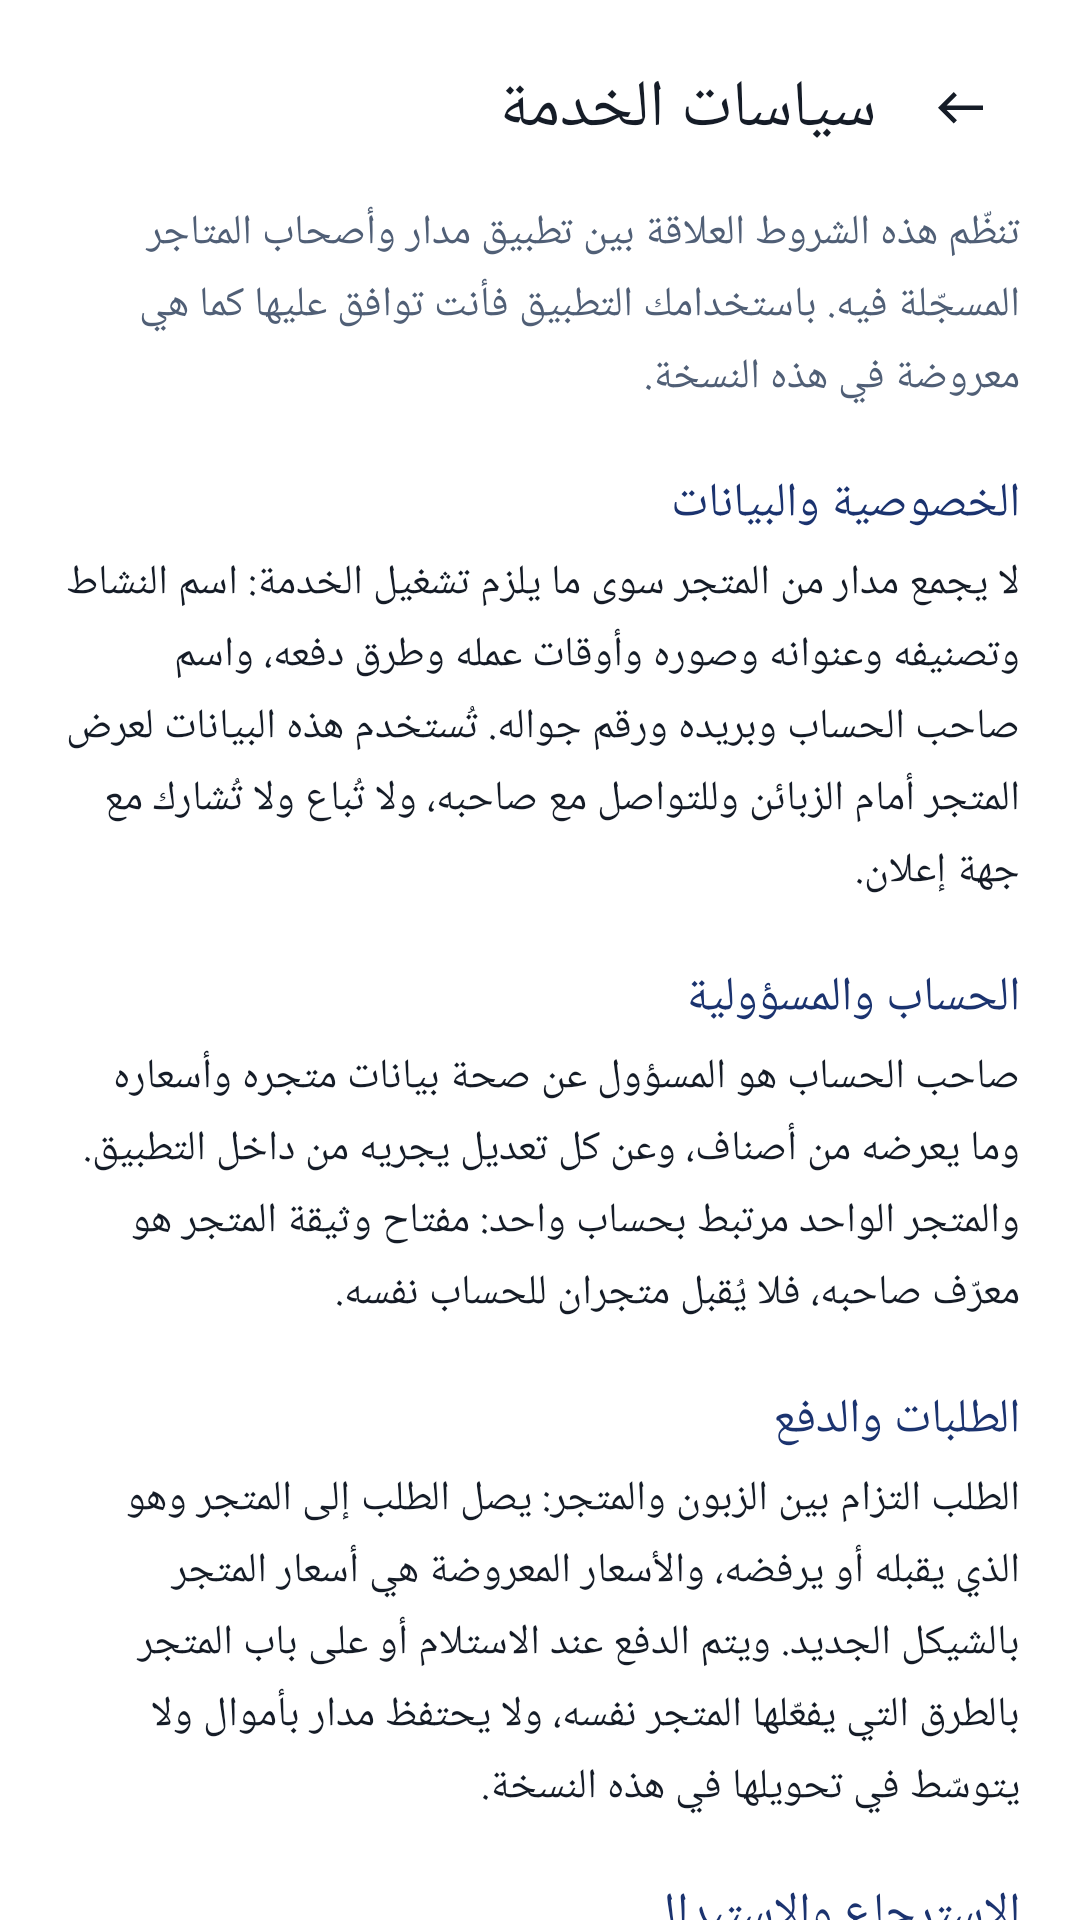

Reconstruct the res/layout file that produces this screen, plus the resources it refers to.
<!-- AndroidManifest.xml: application theme Theme.Madar -->
<!-- res/layout/activity_merchant_policies.xml -->
<?xml version="1.0" encoding="utf-8"?>
<ScrollView xmlns:android="http://schemas.android.com/apk/res/android"
    xmlns:app="http://schemas.android.com/apk/res-auto"
    android:id="@+id/main"
    android:layout_width="match_parent"
    android:layout_height="match_parent"
    android:background="@color/white"
    android:fillViewport="true"
    android:layoutDirection="rtl"
    android:scrollbars="none">

    <LinearLayout
        android:layout_width="match_parent"
        android:layout_height="wrap_content"
        android:orientation="vertical"
        android:paddingStart="20dp"
        android:paddingTop="16dp"
        android:paddingEnd="20dp"
        android:paddingBottom="32dp">

        <LinearLayout
            android:layout_width="match_parent"
            android:layout_height="wrap_content"
            android:gravity="center_vertical"
            android:orientation="horizontal">

            <ImageButton
                android:id="@+id/btn_back"
                android:layout_width="40dp"
                android:layout_height="40dp"
                android:background="?attr/selectableItemBackgroundBorderless"
                android:contentDescription="@string/back"
                android:src="@drawable/ic_arrow_back"
                app:tint="@color/text_dark" />

            <TextView
                android:layout_width="wrap_content"
                android:layout_height="wrap_content"
                android:layout_marginStart="8dp"
                android:fontFamily="@font/almarai_extra_bold"
                android:text="@string/policies_title"
                android:textColor="@color/text_dark"
                android:textSize="22sp" />
        </LinearLayout>

        <TextView
            android:layout_width="match_parent"
            android:layout_height="wrap_content"
            android:layout_marginTop="12dp"
            android:fontFamily="@font/almarai_regular"
            android:lineSpacingExtra="5dp"
            android:text="@string/policies_intro"
            android:textColor="@color/text_secondary"
            android:textSize="14sp" />

        <TextView
            style="@style/Widget.Madar.PolicyTitle"
            android:text="@string/policies_privacy_title" />

        <TextView
            style="@style/Widget.Madar.PolicyBody"
            android:text="@string/policies_privacy_body" />

        <TextView
            style="@style/Widget.Madar.PolicyTitle"
            android:text="@string/policies_account_title" />

        <TextView
            style="@style/Widget.Madar.PolicyBody"
            android:text="@string/policies_account_body" />

        <TextView
            style="@style/Widget.Madar.PolicyTitle"
            android:text="@string/policies_orders_title" />

        <TextView
            style="@style/Widget.Madar.PolicyBody"
            android:text="@string/policies_orders_body" />

        <TextView
            style="@style/Widget.Madar.PolicyTitle"
            android:text="@string/policies_returns_title" />

        <TextView
            style="@style/Widget.Madar.PolicyBody"
            android:text="@string/policies_returns_body" />

        <TextView
            style="@style/Widget.Madar.PolicyTitle"
            android:text="@string/policies_content_title" />

        <TextView
            style="@style/Widget.Madar.PolicyBody"
            android:text="@string/policies_content_body" />

        <TextView
            style="@style/Widget.Madar.PolicyTitle"
            android:text="@string/policies_suspend_title" />

        <TextView
            style="@style/Widget.Madar.PolicyBody"
            android:text="@string/policies_suspend_body" />

        <TextView
            style="@style/Widget.Madar.PolicyTitle"
            android:text="@string/policies_change_title" />

        <TextView
            style="@style/Widget.Madar.PolicyBody"
            android:text="@string/policies_change_body" />

        
        <TextView
            android:layout_width="match_parent"
            android:layout_height="wrap_content"
            android:layout_marginTop="24dp"
            android:background="@drawable/bg_info_banner"
            android:fontFamily="@font/almarai_regular"
            android:lineSpacingExtra="4dp"
            android:padding="14dp"
            android:text="@string/policies_draft_note"
            android:textColor="@color/secondary_navy"
            android:textSize="13sp" />
    </LinearLayout>
</ScrollView>
<!-- resources referenced by this layout -->
<resources>
  <color name="secondary_navy">#1B336F</color>
  <color name="text_dark">#151C27</color>
  <color name="text_secondary">#505F76</color>
  <color name="white">#FFFFFFFF</color>
  <!-- drawable bg_info_banner (drawable) -->
  <?xml version="1.0" encoding="utf-8"?>
  <shape xmlns:android="http://schemas.android.com/apk/res/android"
      android:shape="rectangle">
      <solid android:color="@color/banner_lavender" />
      <corners android:radius="14dp" />
  </shape>
  <!-- drawable ic_arrow_back (drawable) -->
  <vector xmlns:android="http://schemas.android.com/apk/res/android"
      android:width="15dp"
      android:height="11dp"
      android:viewportWidth="15"
      android:viewportHeight="11">
    <path
        android:pathData="M5.25,10.5L0,5.25L5.25,0L6.3,1.05L2.869,4.5H15V6H2.869L6.319,9.45L5.25,10.5Z"
        android:fillColor="#ffffff"/>
  </vector>
  <string name="back">رجوع</string>
  <string name="policies_account_body">صاحب الحساب هو المسؤول عن صحة بيانات متجره وأسعاره وما يعرضه من أصناف، وعن كل تعديل يجريه من داخل التطبيق. والمتجر الواحد مرتبط بحساب واحد: مفتاح وثيقة المتجر هو معرّف صاحبه، فلا يُقبل متجران للحساب نفسه.</string>
  <string name="policies_account_title">الحساب والمسؤولية</string>
  <string name="policies_change_body">قد تتعدل هذه الشروط مع كل نسخة تُضاف إليها ميزة، والنص المعروض هنا هو نسخة التطبيق المثبّت على جهازك. أي تغيير جوهري يُعرض على هذه الصفحة قبل أن يُطبَّق.</string>
  <string name="policies_change_title">تعديل السياسات</string>
  <string name="policies_content_body">يبقى ملك الصور والشعار التي يرفعها التاجر له. ومنحها للتطبيق يعني حق عرضها داخل متجره وفي صفحات التصنيف لدى الزبائن، وحذف الصورة من المنيو يحذفها من العرض ومن حساب التخزين.</string>
  <string name="policies_content_title">الصور والمحتوى</string>
  <string name="policies_draft_note">هذه الصياغة مبدئية للمراجعة، وتُستبدل بالنسخة المعتمدة قبل الإطلاق.</string>
  <string name="policies_intro">تنظّم هذه الشروط العلاقة بين تطبيق مدار وأصحاب المتاجر المسجّلة فيه. باستخدامك التطبيق فأنت توافق عليها كما هي معروضة في هذه النسخة.</string>
  <string name="policies_orders_body">الطلب التزام بين الزبون والمتجر: يصل الطلب إلى المتجر وهو الذي يقبله أو يرفضه، والأسعار المعروضة هي أسعار المتجر بالشيكل الجديد. ويتم الدفع عند الاستلام أو على باب المتجر بالطرق التي يفعّلها المتجر نفسه، ولا يحتفظ مدار بأموال ولا يتوسّط في تحويلها في هذه النسخة.</string>
  <string name="policies_orders_title">الطلبات والدفع</string>
  <string name="policies_privacy_body">لا يجمع مدار من المتجر سوى ما يلزم تشغيل الخدمة: اسم النشاط وتصنيفه وعنوانه وصوره وأوقات عمله وطرق دفعه، واسم صاحب الحساب وبريده ورقم جواله. تُستخدم هذه البيانات لعرض المتجر أمام الزبائن وللتواصل مع صاحبه، ولا تُباع ولا تُشارك مع جهة إعلان.</string>
  <string name="policies_privacy_title">الخصوصية والبيانات</string>
  <string name="policies_returns_body">يخضع الاسترجاع والاستبدال لسياسة المتجر نفسه، فهي المعروضة على صفحته. وإذا وصل الصنف مخالفاً لصورته أو وصفه، فيتواصل الزبون مع المتجر أولاً، وإن لم تُحلّ المشكلة يُصعَّد الأمر إلى الدعم الفني ليُراجَع.</string>
  <string name="policies_returns_title">الاسترجاع والاستبدال</string>
  <string name="policies_suspend_body">تراجع إدارة مدار المتاجر الجديدة قبل اعتمادها، ولها أن ترفض أو تحذف أي متجر يخالف الشروط أو يرفع محتوى مضلّلاً، وتحذف معه بياناته من التطبيق. قرار الحذف نهائي، ولا يرجع إلا بتسجيل جديد من الصفر.</string>
  <string name="policies_suspend_title">المراجعة والإيقاف والحذف</string>
  <string name="policies_title">سياسات الخدمة</string>
  <style name="Theme.Madar" parent="Base.Theme.Madar" />
  <color name="banner_lavender">#E1E7F4</color>
  <color name="primary_orange">#FD5A0D</color>
</resources>
